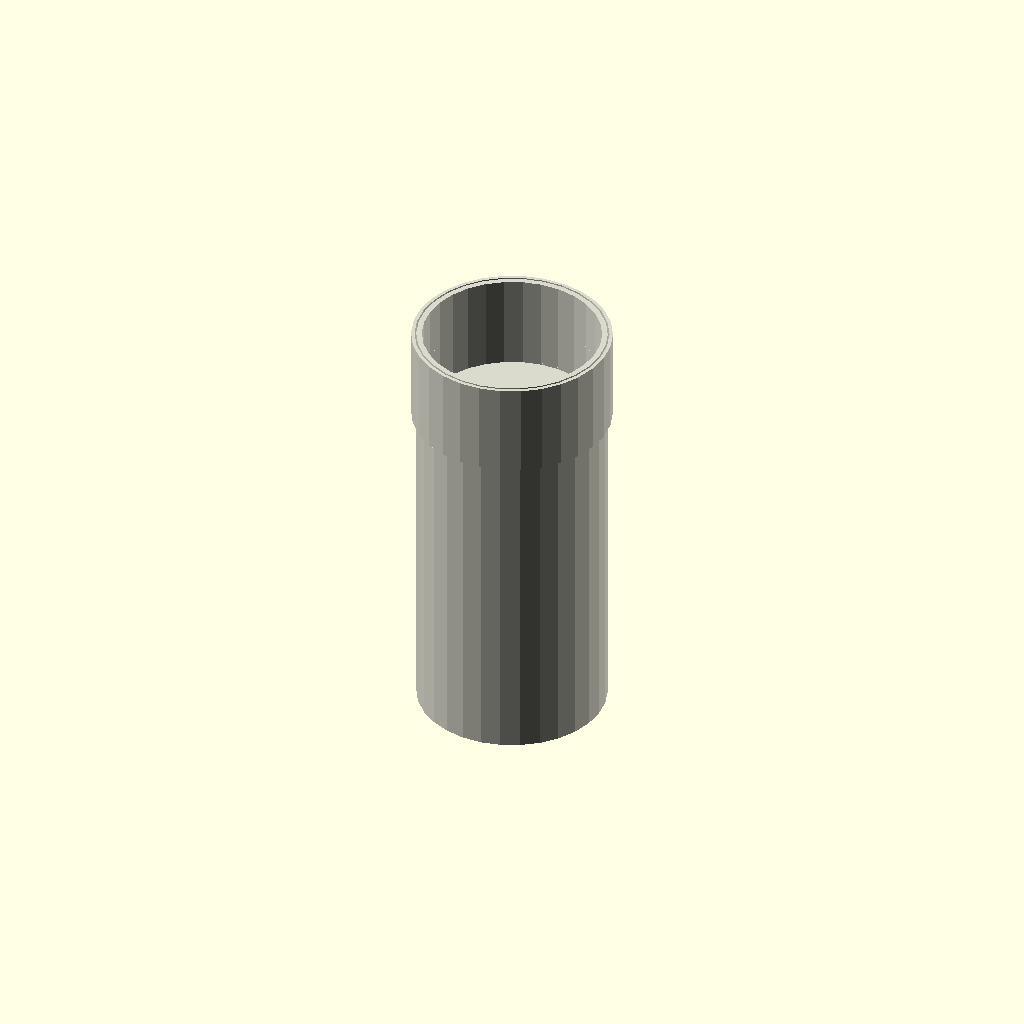
Cell 1: the model at its default parameters.
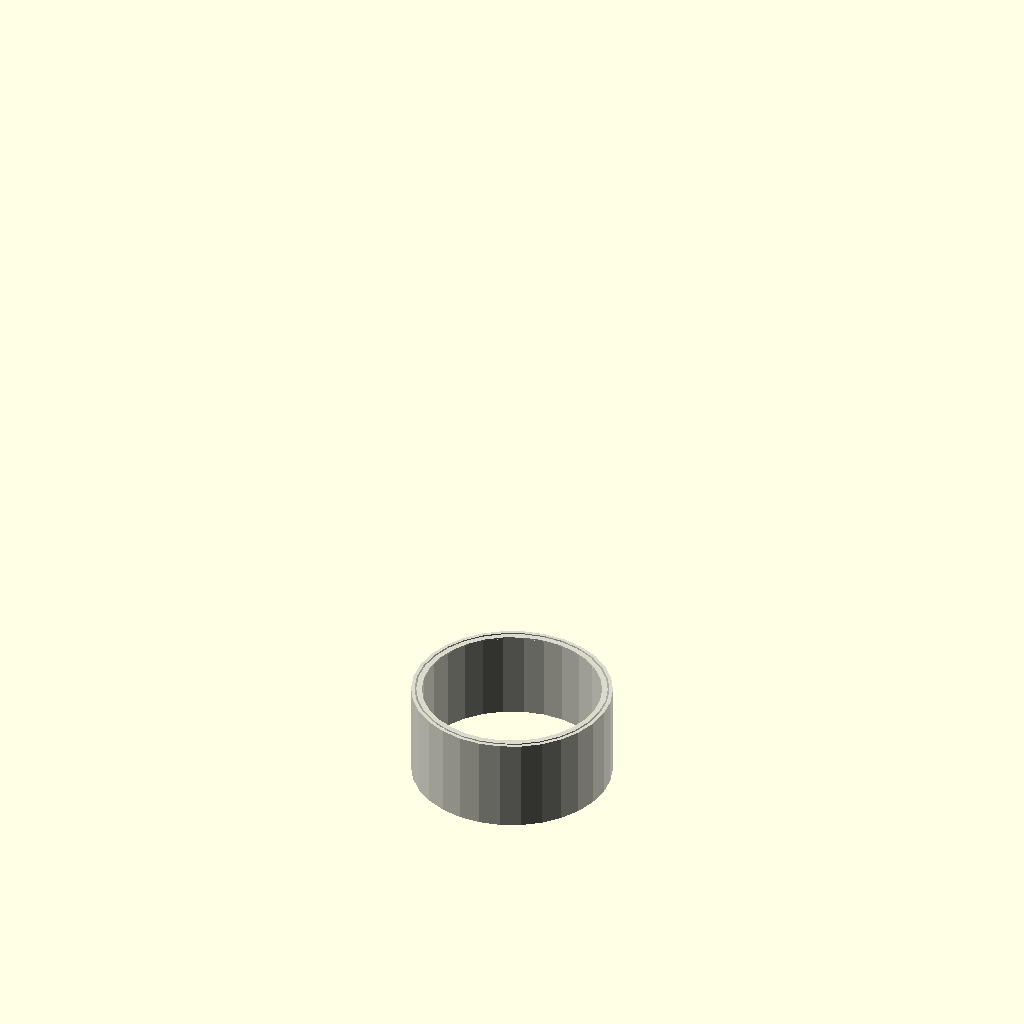
Cell 2: the same model with length_mm = 1.
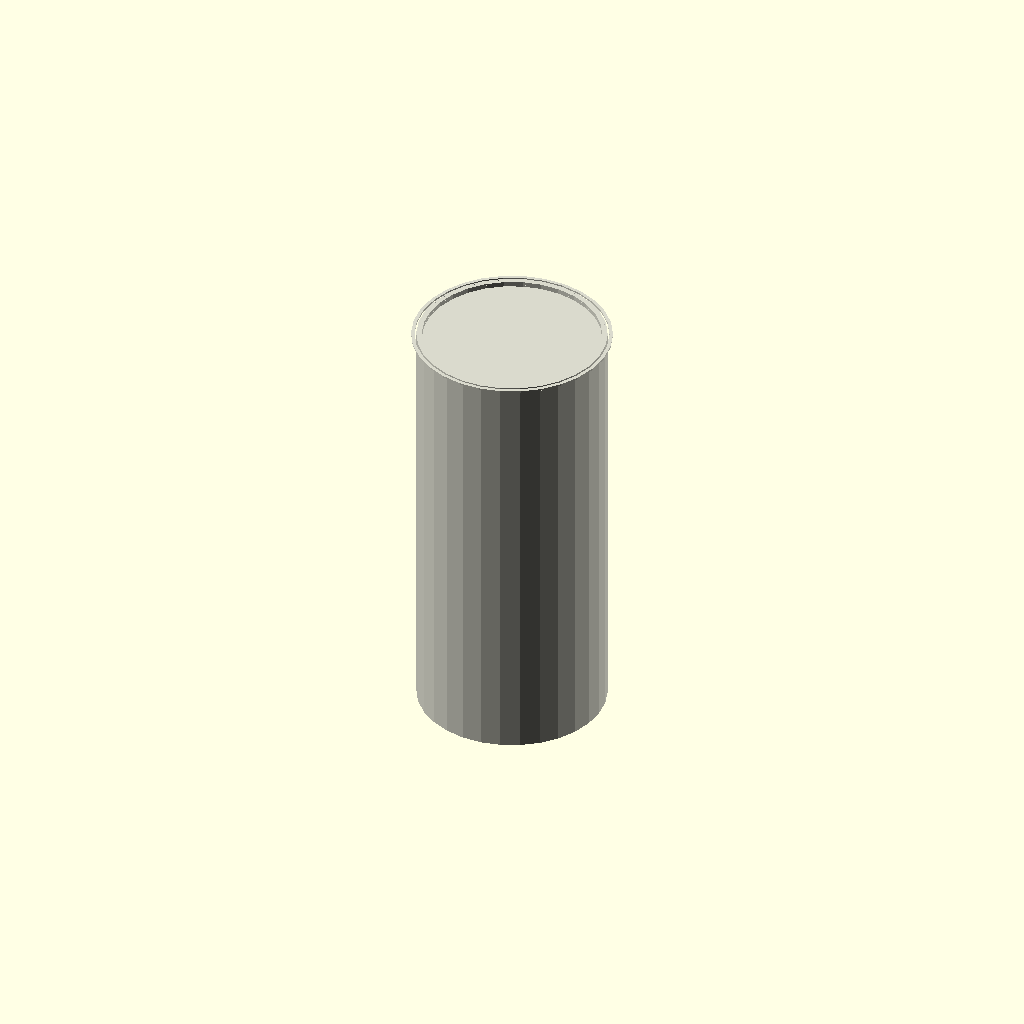
Cell 3 — fitting_length_mm set to 1, the other parameters unchanged.
All cells are drawn from one camera (rotation 55°, 0°, 25°, orthographic, colour scheme Cornfield), so only the parameter changes between them.
OpenSCAD source file results/nopscadlib/ablations/no_verification/scad/ht_pipe__HT_110_pipe_250.scad:
// Parameters
pipe_standard = 1; //[1:1:1]
nominal_diameter_mm = 110; //[55:220:1]
length_mm = 250; //[125:500:1]
pipe_od_mm = 110; //[55:220:0.5]
pipe_wall_mm = 3.2; //[1.6:6.4:0.1]
fitting_length_mm = 55; //[28:110:1]
fitting_wall_extra_mm = 2.0; //[1.0:4.0:0.1]
fitting_od_extra_mm = 6.0; //[3.0:12.0:0.5]
socket_clearance_mm = 1.0; //[0.4:2.0:0.1]
stop_ring_thickness_mm = 3.0; //[1.5:6.0:0.5]
stop_ring_radial_mm = 2.0; //[1.0:4.0:0.1]
overlap_mm = 1.0; //[0.5:2.0:0.1]

// Module for HT Pipe
module ht_pipe() {
  color([0.85, 0.85, 0.8]) {
    // Outer pipe
    difference() {
      cylinder(h=length_mm, r=pipe_od_mm/2, center=false);
      // Inner bore
      translate([0, 0, -overlap_mm])
        cylinder(h=length_mm + 2*overlap_mm, r=pipe_od_mm/2 - pipe_wall_mm, center=false);
    }
    
    // Integrated end fitting
    difference() {
      union() {
        // Fitting outer
        translate([0, 0, length_mm - fitting_length_mm])
          cylinder(h=fitting_length_mm, r=pipe_od_mm/2 + fitting_od_extra_mm/2, center=false);
        // Pipe outer
        cylinder(h=length_mm, r=pipe_od_mm/2, center=false);
      }
      // Socket void
      translate([0, 0, length_mm - fitting_length_mm - overlap_mm])
        cylinder(h=fitting_length_mm + 2*overlap_mm, r=pipe_od_mm/2 + socket_clearance_mm, center=false);
      // Stop ring void
      translate([0, 0, length_mm - fitting_length_mm + (fitting_length_mm - stop_ring_thickness_mm)/2 - overlap_mm])
        cylinder(h=stop_ring_thickness_mm + 2*overlap_mm, r=pipe_od_mm/2 + socket_clearance_mm - stop_ring_radial_mm, center=false);
    }
  }
}

// Assembly
module assembly() {
  ht_pipe();
}

assembly();
Parameter table extracted from the source (name, type, default, range or options):
pipe_standard: number, default 1, range 1 to 1, step 1
nominal_diameter_mm: number, default 110, range 1 to 55, step 220
length_mm: number, default 250, range 1 to 125, step 500
pipe_od_mm: number, default 110, range 0.5 to 55, step 220
pipe_wall_mm: number, default 3.2, range 0.1 to 1.6, step 6.4
fitting_length_mm: number, default 55, range 1 to 28, step 110
fitting_wall_extra_mm: number, default 2, range 0.1 to 1, step 4
fitting_od_extra_mm: number, default 6, range 0.5 to 3, step 12
socket_clearance_mm: number, default 1, range 0.1 to 0.4, step 2
stop_ring_thickness_mm: number, default 3, range 0.5 to 1.5, step 6
stop_ring_radial_mm: number, default 2, range 0.1 to 1, step 4
overlap_mm: number, default 1, range 0.1 to 0.5, step 2
